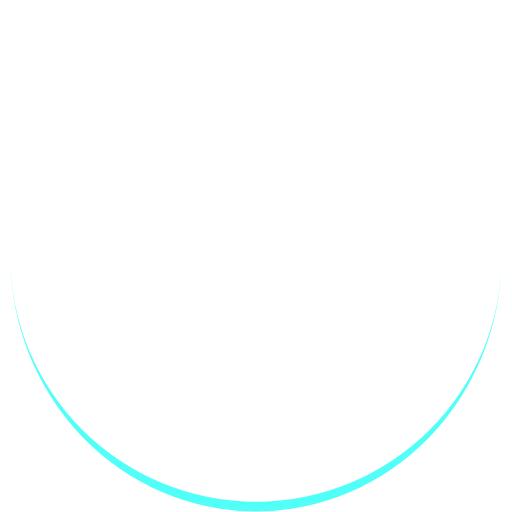
t = 0.00 s
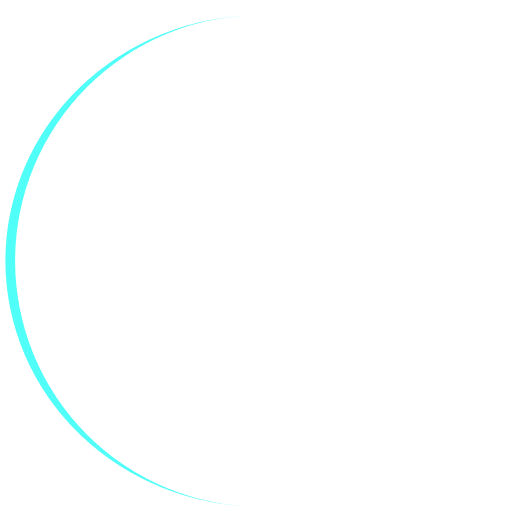
t = 0.25 s
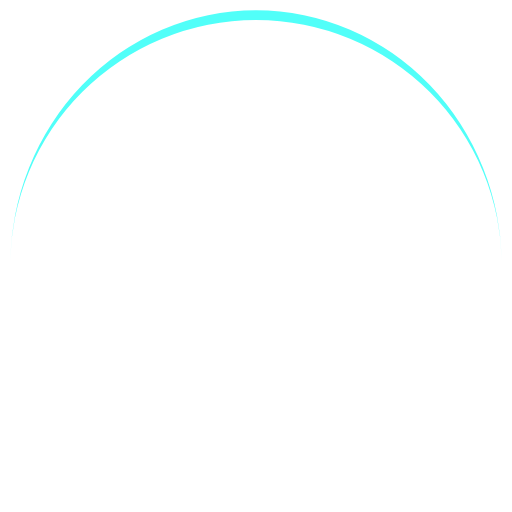
t = 0.50 s
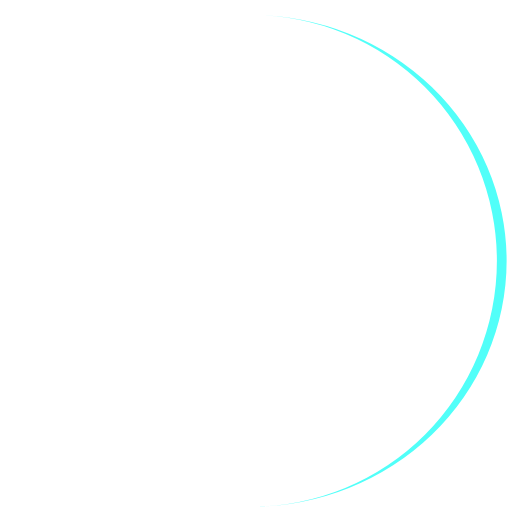
t = 0.75 s

The animated SVG that drew these frames (rendered in a browser with its animation timeline set to each time). Animation: 1 SMIL element (animateTransform=1); one cycle of 1.00 s, repeats indefinitely.

<?xml version="1.0" encoding="utf-8"?>
<svg xmlns="http://www.w3.org/2000/svg" xmlns:xlink="http://www.w3.org/1999/xlink" style="margin: auto; background: none; display: block; shape-rendering: auto;" width="200px" height="200px" viewBox="0 0 100 100" preserveAspectRatio="xMidYMid">
<path d="M2 50A48 48 0 0 0 98 50A48 49.9 0 0 1 2 50" fill="#51fff9" stroke="none">
  <animateTransform attributeName="transform" type="rotate" dur="1s" repeatCount="indefinite" keyTimes="0;1" values="0 50 50.95;360 50 50.95"></animateTransform>
</path>
</svg>
